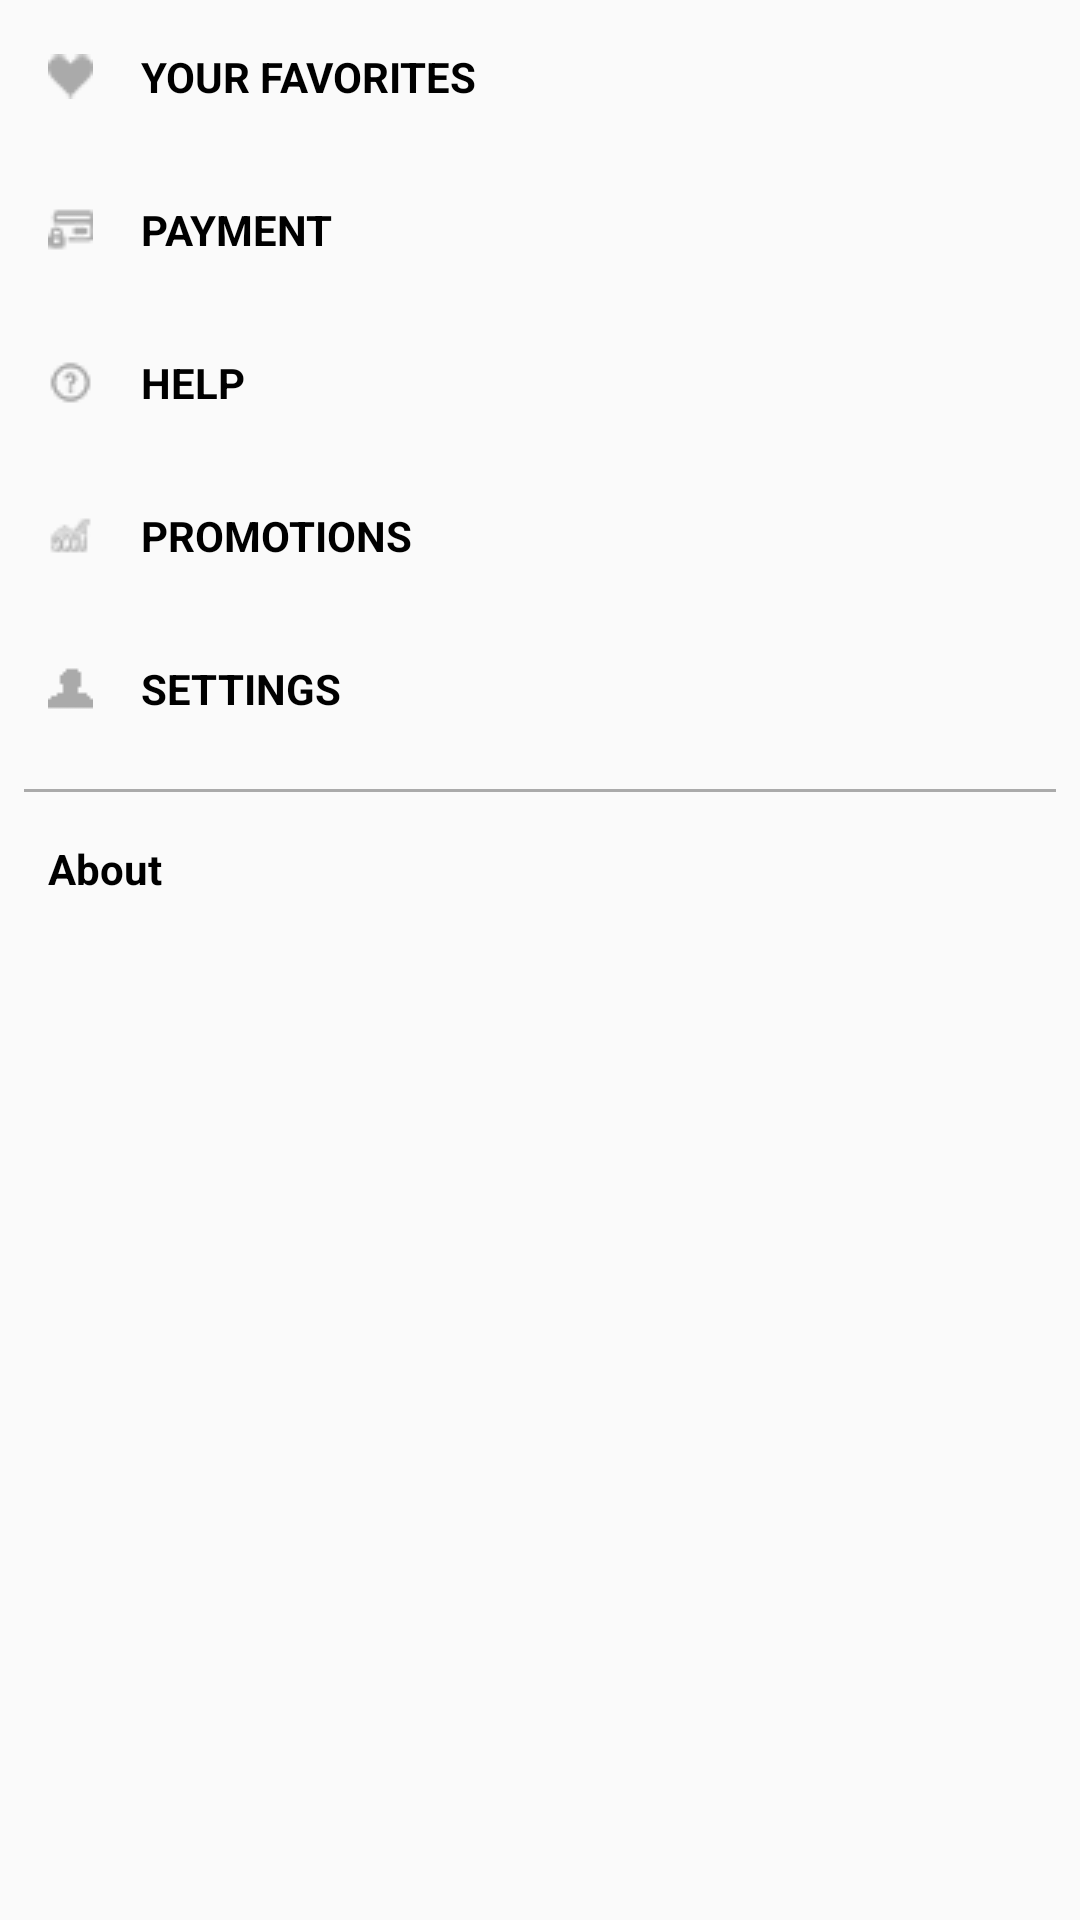

Android layout source for this screen:
<!-- AndroidManifest.xml: application theme AppTheme -->
<!-- res/layout/fragment_user_setting.xml -->
<?xml version="1.0" encoding="utf-8"?>
<android.support.constraint.ConstraintLayout xmlns:android="http://schemas.android.com/apk/res/android"
    xmlns:app="http://schemas.android.com/apk/res-auto"
    xmlns:tools="http://schemas.android.com/tools"
    android:layout_width="match_parent"
    android:layout_height="match_parent"
    android:orientation="vertical">

    <TextView
        android:id="@+id/tvFavorites"
        android:layout_width="0dp"
        android:layout_height="wrap_content"
        android:layout_marginEnd="0dp"
        android:layout_marginStart="0dp"
        android:background="?attr/selectableItemBackground"
        android:clickable="true"
        android:drawableLeft="@drawable/ic_favorites"
        android:drawablePadding="16dp"
        android:drawableTint="@android:color/darker_gray"
        android:padding="16dp"
        android:text="YOUR FAVORITES"
        android:textColor="@android:color/black"
        android:textStyle="bold"
        app:layout_constraintHorizontal_bias="0.0"
        app:layout_constraintLeft_toLeftOf="parent"
        app:layout_constraintRight_toRightOf="parent"
        app:layout_constraintTop_toTopOf="parent" />

    <TextView
        android:id="@+id/tvPayment"
        android:layout_width="0dp"
        android:layout_height="wrap_content"
        android:background="?attr/selectableItemBackground"
        android:clickable="true"
        android:drawableLeft="@drawable/ic_payment"
        android:drawablePadding="16dp"
        android:drawableTint="@android:color/darker_gray"
        android:padding="16dp"
        android:text="PAYMENT"
        android:textColor="@android:color/black"
        android:textStyle="bold"
        app:layout_constraintHorizontal_bias="0.0"
        app:layout_constraintLeft_toLeftOf="parent"
        app:layout_constraintRight_toRightOf="parent"
        app:layout_constraintTop_toBottomOf="@+id/tvFavorites" />

    <TextView
        android:id="@+id/tvHelp"
        android:layout_width="0dp"
        android:layout_height="wrap_content"
        android:background="?attr/selectableItemBackground"
        android:clickable="true"
        android:drawableLeft="@drawable/ic_help"
        android:drawablePadding="16dp"
        android:drawableTint="@android:color/darker_gray"
        android:padding="16dp"
        android:text="HELP"
        android:textColor="@android:color/black"
        android:textStyle="bold"
        app:layout_constraintHorizontal_bias="0.0"
        app:layout_constraintLeft_toLeftOf="parent"
        app:layout_constraintRight_toRightOf="parent"
        app:layout_constraintTop_toBottomOf="@+id/tvPayment" />

    <TextView
        android:id="@+id/tvPromotions"
        android:layout_width="0dp"
        android:layout_height="wrap_content"
        android:background="?attr/selectableItemBackground"
        android:clickable="true"
        android:drawableLeft="@drawable/ic_promotions"
        android:drawablePadding="16dp"
        android:drawableTint="@android:color/darker_gray"
        android:padding="16dp"
        android:text="PROMOTIONS"
        android:textColor="@android:color/black"
        android:textStyle="bold"
        app:layout_constraintHorizontal_bias="0.0"
        app:layout_constraintLeft_toLeftOf="parent"
        app:layout_constraintRight_toRightOf="parent"
        app:layout_constraintTop_toBottomOf="@+id/tvHelp" />

    <TextView
        android:id="@+id/tvSettings"
        android:layout_width="0dp"
        android:layout_height="wrap_content"
        android:background="?attr/selectableItemBackground"
        android:clickable="true"
        android:drawableLeft="@drawable/ic_user_settings"
        android:drawablePadding="16dp"
        android:drawableTint="@android:color/darker_gray"
        android:padding="16dp"
        android:text="SETTINGS"
        android:textColor="@android:color/black"
        android:textStyle="bold"
        app:layout_constraintHorizontal_bias="0.0"
        app:layout_constraintLeft_toLeftOf="parent"
        app:layout_constraintRight_toRightOf="parent"
        app:layout_constraintTop_toBottomOf="@+id/tvPromotions" />

    <View
        android:id="@+id/view6"
        android:layout_width="0dp"
        android:layout_height="1dp"
        android:layout_marginLeft="8dp"
        android:layout_marginRight="8dp"
        android:layout_marginTop="8dp"
        android:background="@android:color/darker_gray"
        app:layout_constraintLeft_toLeftOf="parent"
        app:layout_constraintRight_toRightOf="parent"
        app:layout_constraintTop_toBottomOf="@+id/tvSettings" />

    <TextView
        android:id="@+id/tvAbout"
        android:layout_width="0dp"
        android:layout_height="wrap_content"
        android:background="?attr/selectableItemBackground"
        android:clickable="true"
        android:drawablePadding="16dp"
        android:drawableTint="@android:color/darker_gray"
        android:padding="16dp"
        android:text="About"
        android:textColor="@android:color/black"
        android:textStyle="bold"
        app:layout_constraintHorizontal_bias="0.0"
        app:layout_constraintLeft_toLeftOf="parent"
        app:layout_constraintRight_toRightOf="parent"
        app:layout_constraintTop_toBottomOf="@+id/view6" />
</android.support.constraint.ConstraintLayout>
<!-- resources referenced by this layout -->
<resources>
  <!-- drawable ic_favorites: png bitmap (drawable, 15156 bytes) -->
  <!-- drawable ic_help: png bitmap (drawable, 14761 bytes) -->
  <!-- drawable ic_payment: png bitmap (drawable, 14760 bytes) -->
  <!-- drawable ic_promotions: png bitmap (drawable, 15166 bytes) -->
  <!-- drawable ic_user_settings: png bitmap (drawable, 15593 bytes) -->
  <style name="AppTheme" parent="Theme.AppCompat.Light.DarkActionBar">
          
          <item name="colorPrimary">@color/colorPrimary</item>
          <item name="colorPrimaryDark">@color/colorPrimaryDark</item>
          <item name="colorAccent">@color/colorAccent</item>
      </style>
  <color name="colorPrimary">#FFC50E</color>
  <color name="colorPrimaryDark">#ca9009</color>
  <color name="colorAccent">#FFC50E</color>
</resources>
